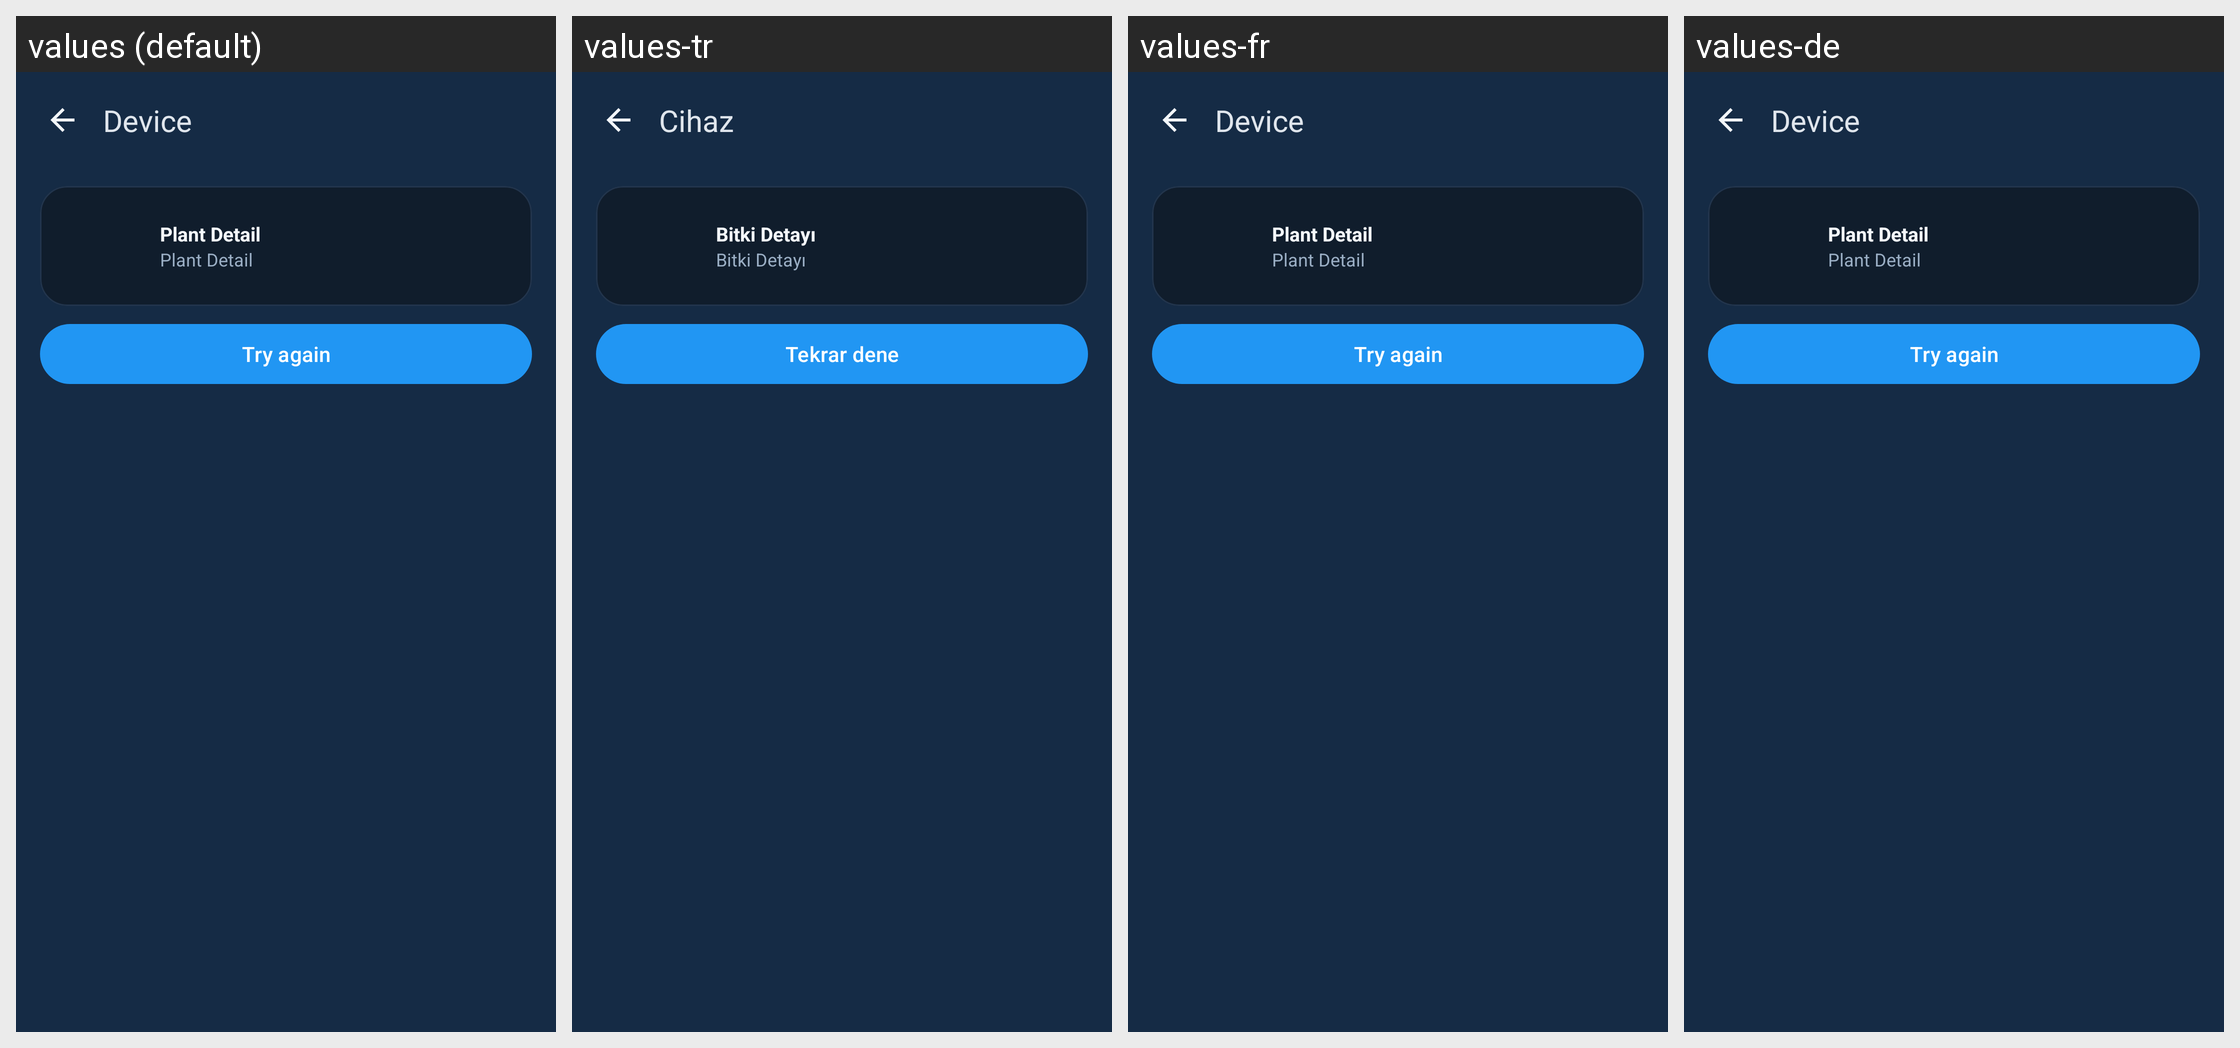

Here is an Android app screen in its default locale and in the app's own translations. Write out the translated-string differences for the strings that appear on this screen.
Android screen res/layout/fragment_plant_health_history.xml rendered under 4 locales, left to right: values (default), values-tr, values-fr, values-de. Device: Nexus 5 (rendered at 1080×1920; each locale shown at half size, 540×960, under a caption strip naming it); theme AppTheme.
Other locales in the repository, not shown: values-es.
Strings drawn on this screen, with the default value and each locale's value (text and hints the layout hard-codes, and strings that could not be matched under every locale, appear in the picture but are not listed):

plant_health_retry
  values: Try again
  values-tr: Tekrar dene
  values-fr: Try again  [not translated; the default value is used]
  values-de: Try again  [not translated; the default value is used]

screen_title_device
  values: Device
  values-tr: Cihaz
  values-fr: Device  [not translated; the default value is used]
  values-de: Device  [not translated; the default value is used]

plant_health_detail_title
  values: Plant Detail
  values-tr: Bitki Detayı
  values-fr: Plant Detail  [not translated; the default value is used]
  values-de: Plant Detail  [not translated; the default value is used]
